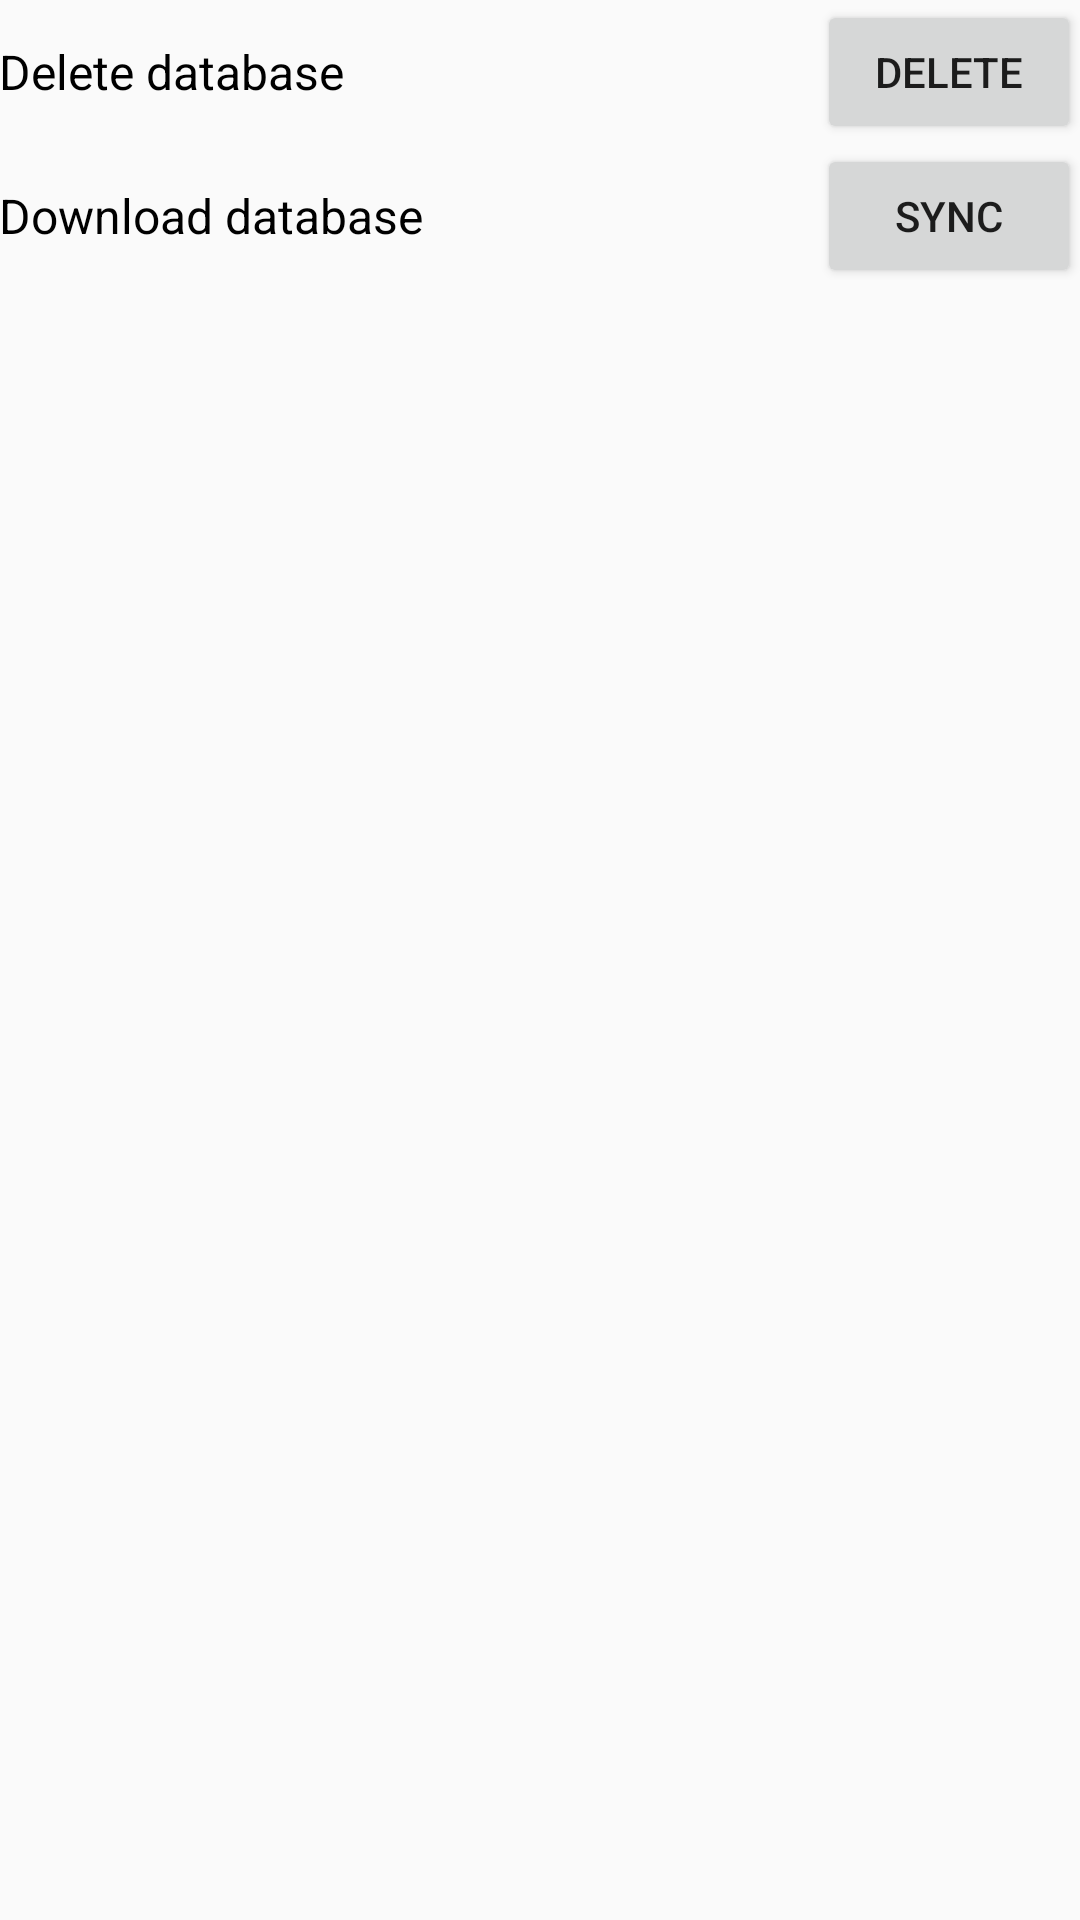

Produce the Android XML layout that renders to this screen, including the resource entries it uses.
<!-- AndroidManifest.xml: application theme AppTheme -->
<!-- res/layout/activity_setting.xml -->
<?xml version="1.0" encoding="utf-8"?>
<RelativeLayout xmlns:android="http://schemas.android.com/apk/res/android"
    xmlns:tools="http://schemas.android.com/tools"
    android:id="@+id/activity_setting"
    android:layout_width="match_parent"
    android:layout_height="match_parent"
    android:paddingBottom="@dimen/activity_vertical_margin"
    android:paddingLeft="@dimen/activity_horizontal_margin"
    android:paddingRight="@dimen/activity_horizontal_margin"
    android:paddingTop="@dimen/activity_vertical_margin"
    tools:context="com.islamijindegi.islamijindegi.ActivitySetting">


    <RelativeLayout
        android:layout_width="match_parent"
        android:layout_height="wrap_content"
        android:id="@+id/databaseSetting1">

        <TextView
            android:layout_width="wrap_content"
            android:layout_height="wrap_content"
            android:id="@+id/clearDatabase"
            android:layout_alignParentLeft="true"
            android:text="@string/clear_database"
            style="@style/setting_text"
            android:layout_centerInParent="true"/>

        <Button
            android:layout_width="wrap_content"
            android:layout_height="wrap_content"
            android:id="@+id/clearButton"
            android:layout_alignParentRight="true"
            android:text="Delete"

            />
    </RelativeLayout>


    <RelativeLayout
        android:layout_width="match_parent"
        android:layout_height="wrap_content"
        android:id="@+id/databaseSetting2"
        android:layout_below="@+id/databaseSetting1">

        <TextView
            android:layout_width="wrap_content"
            android:layout_height="wrap_content"
            android:id="@+id/syncDatabase"
            android:layout_alignParentLeft="true"
            android:text="@string/sync_database"
            style="@style/setting_text"
            android:layout_centerInParent="true"/>

        <Button
            android:layout_width="wrap_content"
            android:layout_height="wrap_content"
            android:id="@+id/syncButton"
            android:layout_alignParentRight="true"
            android:text="Sync"

            />

    </RelativeLayout>

    <TextView
        android:layout_width="match_parent"
        android:layout_height="wrap_content"
        android:id="@+id/getTokenTV"
        android:text="Register for notification"
        android:layout_below="@id/databaseSetting2"
        style="@style/setting_text"
        android:paddingTop="15dp"
        android:paddingBottom="15dp"
        android:visibility="gone"/>



</RelativeLayout>
<!-- resources referenced by this layout -->
<resources>
  <string name="clear_database">Delete database</string>
  <string name="sync_database">Download database</string>
  <style name="setting_text">
          <item name="android:textSize">16sp</item>
          <item name="android:textColor">#000</item>
  
      </style>
  <style name="AppTheme" parent="Theme.AppCompat.Light">
          
          <item name="colorPrimary">@color/colorPrimary</item>
          <item name="colorPrimaryDark">@color/colorPrimaryDark</item>
          <item name="colorAccent">@color/colorAccent</item>
      </style>
  <color name="colorPrimary">#3F51B5</color>
  <color name="colorPrimaryDark">#303F9F</color>
  <color name="colorAccent">#FF4081</color>
</resources>
